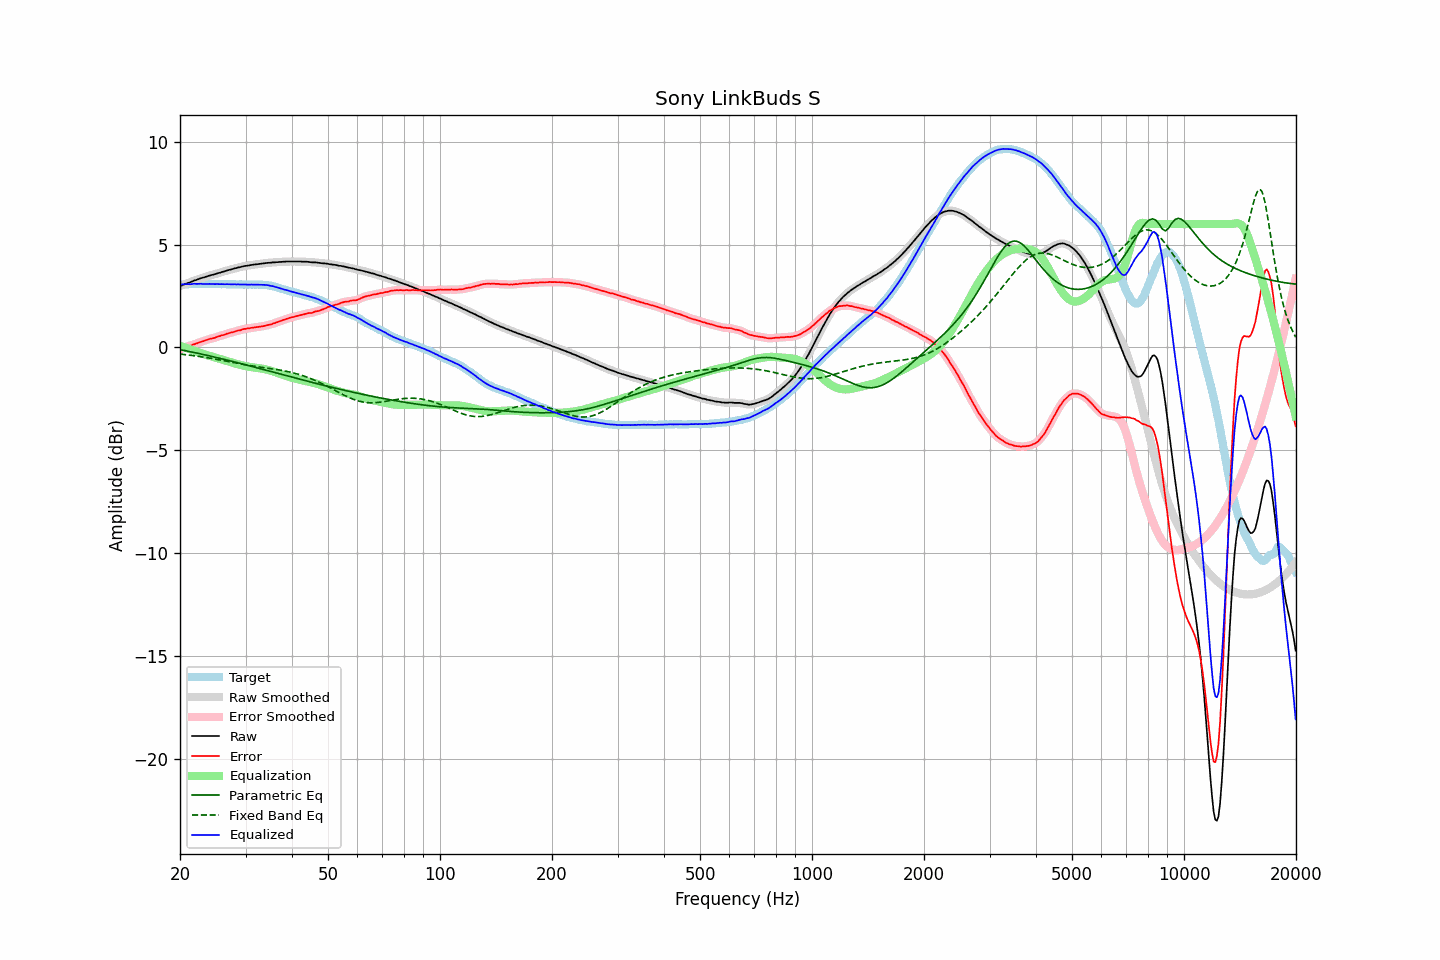

Values plotted in this chart, from the file beside it:
frequency, raw, error, smoothed, error_smoothed, equalization, parametric_eq, fixed_band_eq, equalized_raw, equalized_smoothed, target
20.00, 2.98, -0.08, 2.98, -0.09, 0.08, -0.10, -0.32, 3.06, 3.06, 3.06
20.20, 3.01, -0.05, 3.01, -0.05, 0.05, -0.12, -0.33, 3.06, 3.06, 3.06
20.40, 3.05, -0.02, 3.05, -0.02, 0.02, -0.13, -0.34, 3.07, 3.07, 3.07
20.61, 3.08, 0.01, 3.08, 0.01, -0.00, -0.15, -0.34, 3.08, 3.08, 3.07
20.81, 3.11, 0.04, 3.11, 0.04, -0.03, -0.16, -0.35, 3.08, 3.08, 3.07
21.02, 3.14, 0.07, 3.13, 0.06, -0.06, -0.18, -0.36, 3.08, 3.08, 3.07
21.23, 3.16, 0.08, 3.16, 0.08, -0.08, -0.20, -0.37, 3.07, 3.08, 3.08
21.44, 3.19, 0.10, 3.19, 0.11, -0.11, -0.21, -0.38, 3.08, 3.08, 3.09
21.66, 3.23, 0.14, 3.22, 0.13, -0.14, -0.23, -0.39, 3.09, 3.09, 3.09
21.87, 3.26, 0.16, 3.25, 0.16, -0.16, -0.25, -0.40, 3.10, 3.09, 3.10
22.09, 3.28, 0.19, 3.28, 0.19, -0.19, -0.26, -0.41, 3.09, 3.09, 3.09
22.31, 3.31, 0.21, 3.31, 0.22, -0.22, -0.28, -0.42, 3.09, 3.09, 3.10
22.54, 3.34, 0.25, 3.34, 0.24, -0.24, -0.30, -0.44, 3.09, 3.09, 3.09
22.76, 3.37, 0.27, 3.36, 0.27, -0.27, -0.31, -0.45, 3.10, 3.09, 3.10
22.99, 3.39, 0.29, 3.39, 0.30, -0.30, -0.33, -0.46, 3.09, 3.09, 3.10
23.22, 3.41, 0.32, 3.41, 0.32, -0.33, -0.35, -0.47, 3.08, 3.09, 3.08
23.45, 3.44, 0.35, 3.44, 0.35, -0.35, -0.37, -0.48, 3.09, 3.09, 3.08
23.69, 3.46, 0.37, 3.46, 0.38, -0.37, -0.38, -0.50, 3.08, 3.09, 3.08
23.92, 3.49, 0.41, 3.49, 0.40, -0.40, -0.40, -0.51, 3.09, 3.09, 3.08
24.16, 3.51, 0.43, 3.51, 0.42, -0.42, -0.42, -0.52, 3.09, 3.09, 3.08
24.40, 3.53, 0.44, 3.53, 0.44, -0.44, -0.44, -0.54, 3.08, 3.08, 3.09
24.65, 3.55, 0.46, 3.55, 0.46, -0.47, -0.46, -0.55, 3.08, 3.08, 3.09
24.89, 3.57, 0.48, 3.57, 0.49, -0.49, -0.48, -0.56, 3.08, 3.08, 3.09
25.14, 3.60, 0.52, 3.59, 0.51, -0.51, -0.49, -0.58, 3.09, 3.08, 3.08
25.39, 3.62, 0.54, 3.62, 0.54, -0.54, -0.51, -0.59, 3.08, 3.08, 3.08
25.65, 3.64, 0.56, 3.64, 0.57, -0.56, -0.53, -0.61, 3.08, 3.08, 3.08
25.91, 3.67, 0.59, 3.66, 0.58, -0.59, -0.55, -0.62, 3.08, 3.08, 3.07
26.16, 3.69, 0.60, 3.69, 0.61, -0.61, -0.57, -0.64, 3.08, 3.08, 3.08
26.43, 3.71, 0.63, 3.71, 0.63, -0.64, -0.59, -0.65, 3.07, 3.08, 3.08
26.69, 3.74, 0.67, 3.73, 0.66, -0.66, -0.61, -0.67, 3.08, 3.07, 3.07
26.96, 3.76, 0.69, 3.76, 0.69, -0.68, -0.63, -0.68, 3.07, 3.07, 3.07
27.23, 3.78, 0.71, 3.78, 0.71, -0.71, -0.65, -0.70, 3.07, 3.07, 3.07
27.50, 3.80, 0.73, 3.80, 0.73, -0.73, -0.67, -0.71, 3.07, 3.07, 3.07
27.77, 3.82, 0.74, 3.82, 0.75, -0.75, -0.69, -0.73, 3.07, 3.07, 3.08
28.05, 3.85, 0.77, 3.84, 0.77, -0.77, -0.71, -0.74, 3.07, 3.07, 3.07
28.33, 3.86, 0.80, 3.86, 0.80, -0.80, -0.73, -0.76, 3.06, 3.07, 3.06
28.62, 3.89, 0.83, 3.88, 0.82, -0.82, -0.75, -0.77, 3.07, 3.07, 3.06
28.90, 3.90, 0.83, 3.90, 0.83, -0.84, -0.77, -0.79, 3.06, 3.06, 3.07
29.19, 3.92, 0.85, 3.92, 0.86, -0.86, -0.79, -0.80, 3.06, 3.06, 3.07
29.48, 3.94, 0.88, 3.94, 0.88, -0.88, -0.81, -0.82, 3.06, 3.06, 3.06
29.78, 3.96, 0.90, 3.96, 0.90, -0.89, -0.83, -0.83, 3.07, 3.06, 3.05
30.08, 3.97, 0.91, 3.97, 0.91, -0.91, -0.85, -0.84, 3.06, 3.06, 3.06
30.38, 3.98, 0.93, 3.98, 0.92, -0.92, -0.87, -0.86, 3.05, 3.06, 3.05
30.68, 3.99, 0.93, 3.99, 0.94, -0.94, -0.89, -0.87, 3.05, 3.05, 3.06
30.99, 4.01, 0.95, 4.00, 0.95, -0.95, -0.91, -0.88, 3.06, 3.06, 3.06
31.30, 4.02, 0.96, 4.02, 0.96, -0.96, -0.93, -0.90, 3.06, 3.06, 3.05
31.61, 4.03, 0.97, 4.03, 0.97, -0.97, -0.95, -0.91, 3.06, 3.06, 3.06
31.93, 4.04, 0.99, 4.04, 0.98, -0.98, -0.97, -0.92, 3.06, 3.06, 3.05
32.24, 4.05, 0.99, 4.05, 0.99, -0.99, -0.99, -0.93, 3.06, 3.06, 3.06
32.57, 4.06, 1.00, 4.06, 1.00, -1.00, -1.01, -0.94, 3.05, 3.05, 3.06
32.89, 4.07, 1.02, 4.07, 1.01, -1.02, -1.03, -0.95, 3.05, 3.05, 3.05
33.22, 4.08, 1.03, 4.08, 1.03, -1.03, -1.05, -0.97, 3.05, 3.05, 3.05
33.55, 4.09, 1.04, 4.09, 1.04, -1.04, -1.07, -0.98, 3.05, 3.05, 3.05
33.89, 4.10, 1.05, 4.10, 1.06, -1.06, -1.09, -0.99, 3.04, 3.04, 3.04
34.23, 4.11, 1.08, 4.11, 1.08, -1.08, -1.11, -1.00, 3.03, 3.03, 3.03
34.57, 4.12, 1.10, 4.11, 1.09, -1.09, -1.14, -1.01, 3.02, 3.02, 3.02
34.92, 4.12, 1.11, 4.12, 1.12, -1.12, -1.16, -1.02, 3.00, 3.01, 3.00
35.27, 4.13, 1.13, 4.13, 1.14, -1.14, -1.18, -1.03, 2.99, 2.99, 3.00
35.62, 4.14, 1.17, 4.13, 1.16, -1.16, -1.20, -1.04, 2.98, 2.97, 2.97
35.97, 4.14, 1.18, 4.14, 1.19, -1.19, -1.22, -1.06, 2.95, 2.95, 2.95
... 635 more rows
